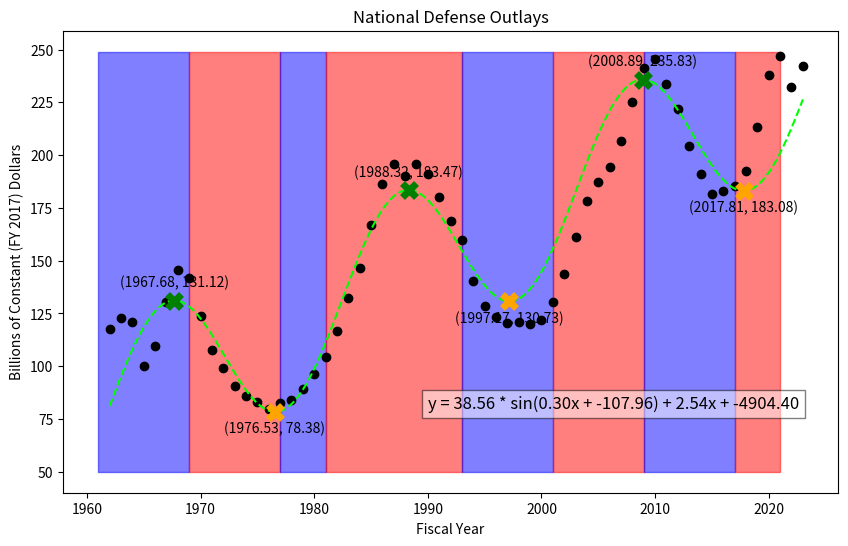

This figure's Python source:
import numpy as np

year = [1962, 1963, 1964, 1965, 1966, 1967, 1968, 1969, 1970, 1971, 1972, 1973, 1974, 1975, 1976, 1977, 1978, 1979, 1980, 1981, 1982, 1983, 1984, 1985, 1986, 1987, 1988, 1989, 1990, 1991, 1992, 1993, 1994, 1995, 1996, 1997, 1998, 1999, 2000, 2001, 2002, 2003, 2004, 2005, 2006, 2007, 2008, 2009, 2010, 2011, 2012, 2013, 2014, 2015, 2016, 2017, 2018, 2019, 2020, 2021, 2022, 2023]

Spending = [117.8, 123, 121.1, 100.2, 109.4, 130.6, 145.6, 141.7, 123.9, 107.8, 99.3, 90.8, 85.9, 83, 79.7, 82.5, 84.2, 89.1, 96.1, 104.3, 116.9, 132.4, 146.7, 166.7, 186.2, 195.7, 190.1, 195.7, 191.3, 180.4, 168.6, 159.7, 140.6, 128.6, 123.2, 120.4, 121, 120.1, 121.8, 130.3, 143.8, 161.1, 178.5, 187.4, 194.4, 206.7, 225.4, 241.2, 245.7, 233.5, 221.8, 204.4, 190.9, 181.8, 183.2, 185.3, 192.5, 213.3, 238.1, 247.1, 232.4, 242.3]

import numpy as np
import matplotlib.pyplot as plt
from scipy.optimize import curve_fit
from scipy.signal import find_peaks

# Your data
year = np.array(year)  # Ensure year is a NumPy array for calculations
Spending = np.array(Spending)

initial_guesses = [0, 1/4, 0, 0, 0]

# Define the combined sinusoidal and linear function
def sinusoidal_linear(x, A, B, C, D, E):
    return A * np.sin(B * x + C) + D * x + E

# Fit the data
params, _ = curve_fit(sinusoidal_linear, year, Spending, p0=initial_guesses)

# Generate x values for the fitted curve
x_fit = np.linspace(min(year), max(year), 1000)

# Format the equation string
equation_str = f'y = {params[0]:.2f} * sin({params[1]:.2f}x + {params[2]:.2f}) + {params[3]:.2f}x + {params[4]:.2f}'

# Evaluate the fit equation at x_fit
y_fit = sinusoidal_linear(x_fit, *params)

# Find the indices of the local peaks in y_fit
peaks, _ = find_peaks(y_fit)

# Find the indices of the local minima in y_fit by inverting y_fit
peaks_min, _ = find_peaks(-y_fit)

# Extract the x and y values of the peaks
x_peaks = x_fit[peaks]
y_peaks = y_fit[peaks]

# Extract the x and y values of the minima
x_peaks_min = x_fit[peaks_min]
y_peaks_min = y_fit[peaks_min]

# Plot the data and the fitted curve
plt.figure(figsize=(10, 6))
plt.plot(year, Spending, 'o', label='Original Data',color = "black", linestyle='none')
plt.plot(x_fit, sinusoidal_linear(x_fit, *params), label='Fitted Curve', color='lime', linestyle='--')
plt.xlabel('Fiscal Year')
plt.ylabel('Billions of Constant (FY 2017) Dollars')

# Annotate each peak with its coordinates on the graph
for x_peak, y_peak in zip(x_peaks, y_peaks):
    plt.annotate(f'({x_peak:.2f}, {y_peak:.2f})', (x_peak, y_peak), textcoords="offset points", xytext=(0,10), ha='center')

# Annotate each minima with its coordinates on the graph
for x_peak_min, y_peak_min in zip(x_peaks_min, y_peaks_min):
    plt.annotate(f'({x_peak_min:.2f}, {y_peak_min:.2f})', (x_peak_min, y_peak_min), textcoords="offset points", xytext=(0,-15), ha='center')

plt.plot(x_peaks, y_peaks, 'x', color='green', label='Local Peaks', markersize=10, markeredgewidth=5)
plt.plot(x_peaks_min, y_peaks_min, 'x', color='orange', label='Local Minima',markersize=10, markeredgewidth=5)
plt.title('National Defense Outlays')
# plt.legend()

# Display the equation on the graph
# Adjust the x and y values to position the text appropriately
plt.text(x=1990, y=80, s=equation_str, fontsize=12, bbox=dict(facecolor='white', alpha=0.5))
y_limits = np.arange(50, 250, 1)
plt.fill_betweenx(y_limits, 1961, 1969, color='blue', alpha=0.5)
plt.fill_betweenx(y_limits, 1969, 1977, color='red', alpha=0.5)
plt.fill_betweenx(y_limits, 1977, 1981, color='blue', alpha=0.5)
plt.fill_betweenx(y_limits, 1981, 1993, color='red', alpha=0.5)
plt.fill_betweenx(y_limits, 1993, 2001, color='blue', alpha=0.5)
plt.fill_betweenx(y_limits, 2001, 2009, color='red', alpha=0.5)
plt.fill_betweenx(y_limits, 2009, 2017, color='blue', alpha=0.5)
plt.fill_betweenx(y_limits, 2017, 2021, color='red', alpha=0.5)

plt.show()